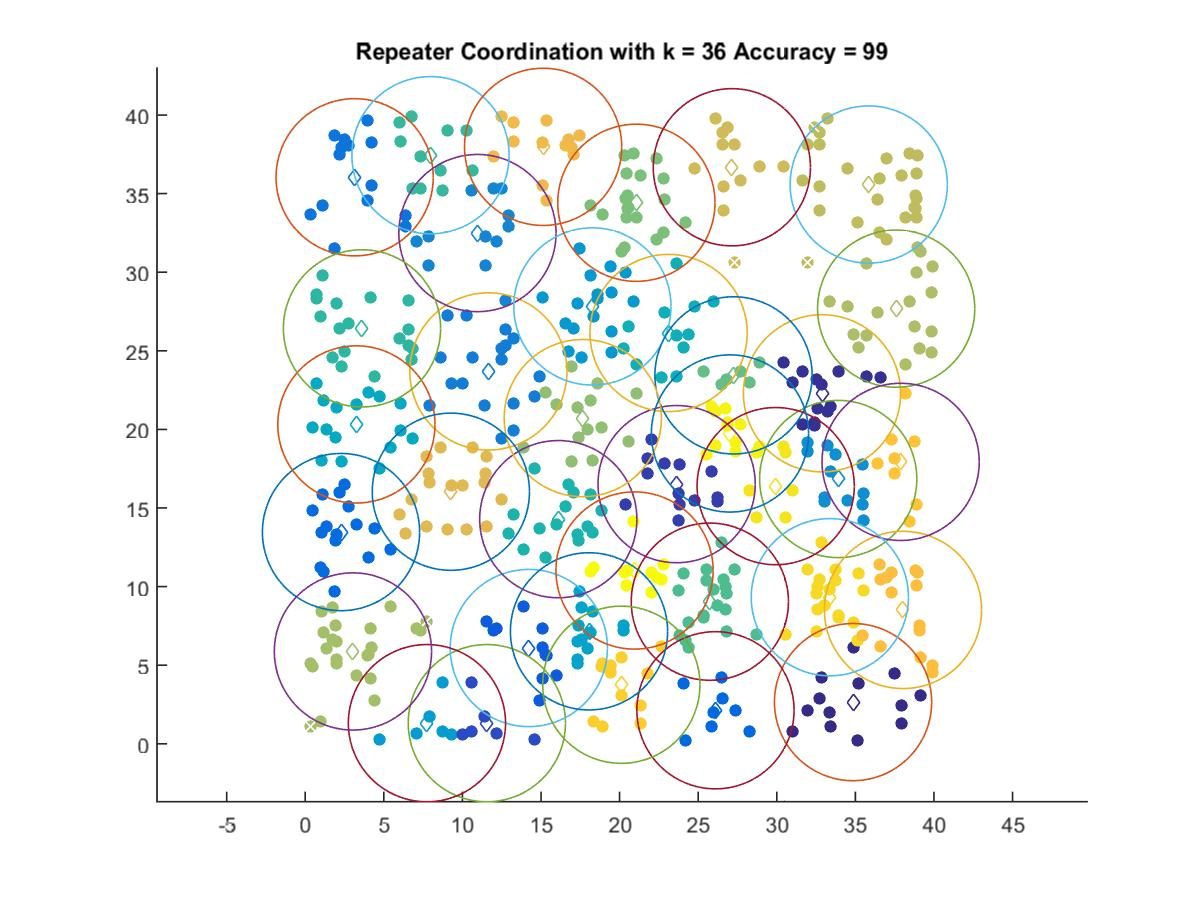

The table this chart was drawn from, first rows:
34.852, 2.651
32.88, 22.3
23.63, 16.52
11.55, 1.311
14.22, 6.091
26.1, 2.131
2.277, 13.47
3.144, 36.04
11.65, 23.69
10.96, 32.49
33.91, 16.84
18.27, 27.82
7.743, 1.311
18.05, 7.152
3.255, 20.32
23.12, 26.13
16.1, 14.29
3.611, 26.43
7.969, 37.44
25.74, 9.039
27.25, 23.44
21.07, 34.42
17.66, 20.72
3.036, 5.873
37.59, 27.68
35.85, 35.58
27.14, 36.68
9.266, 16.04
15.13, 37.98
38.03, 8.514
37.88, 17.93
20.11, 3.755
33.38, 9.323
29.93, 16.39
27.02, 19.74
20.95, 11.02
